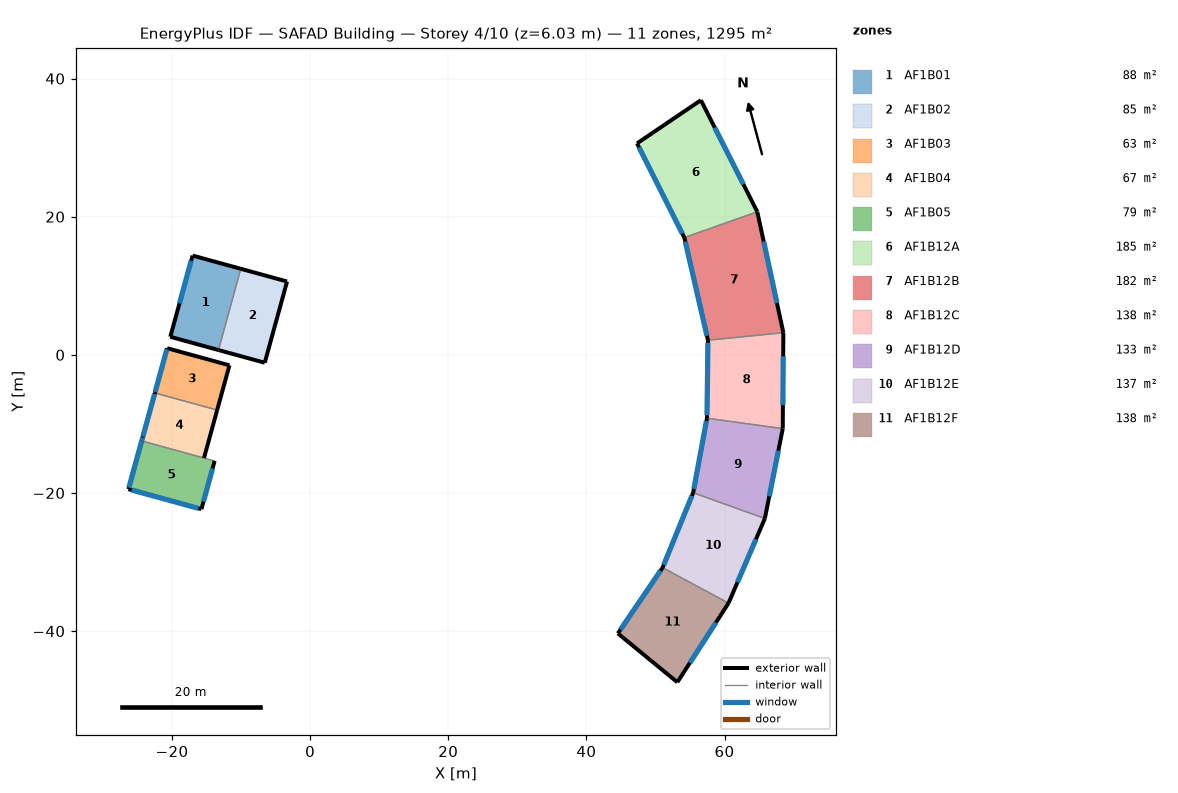
=== STOREY PLAN SPEC (per zone: floor XY polygon, exterior-wall plan segments, windows/doors) ===
zone 1: AF1B01  (88.2 m²)
  floor: (-10.04, 12.46) (-13.27, 0.70) (-20.24, 2.61) (-17.01, 14.37)
  exterior wall: (-10.04, 12.46) – (-17.01, 14.37)  [7.2 m]
  exterior wall: (-20.24, 2.61) – (-13.27, 0.70)  [7.2 m]
  exterior wall: (-17.01, 14.37) – (-20.24, 2.61)  [12.2 m]
    window: (-17.22, 13.62) – (-18.92, 7.45)  [12.8 m²]
  interior walls: 1
zone 2: AF1B02  (84.8 m²)
  floor: (-3.34, 10.62) (-6.57, -1.14) (-13.27, 0.70) (-10.04, 12.46)
  exterior wall: (-6.57, -1.14) – (-3.34, 10.62)  [12.2 m]
  exterior wall: (-3.34, 10.62) – (-10.04, 12.46)  [7.0 m]
  exterior wall: (-13.27, 0.70) – (-6.57, -1.14)  [6.9 m]
  interior walls: 1
zone 3: AF1B03  (62.8 m²)
  floor: (-11.68, -1.52) (-13.46, -8.00) (-22.48, -5.52) (-20.70, 0.96)
  exterior wall: (-13.46, -8.00) – (-11.68, -1.52)  [6.7 m]
  exterior wall: (-20.70, 0.96) – (-22.48, -5.52)  [6.7 m]
    window: (-20.74, 0.80) – (-22.43, -5.37)  [12.8 m²]
  exterior wall: (-11.68, -1.52) – (-20.70, 0.96)  [9.4 m]
  interior walls: 1
zone 4: AF1B04  (67.3 m²)
  floor: (-13.46, -8.00) (-15.37, -14.94) (-24.38, -12.46) (-22.48, -5.52)
  exterior wall: (-15.37, -14.94) – (-13.46, -8.00)  [7.2 m]
  exterior wall: (-22.48, -5.52) – (-24.38, -12.46)  [7.2 m]
    window: (-22.52, -5.68) – (-24.21, -11.85)  [12.8 m²]
    window: (-24.25, -11.97) – (-24.38, -12.45)  [1.0 m²]
  interior walls: 2
zone 5: AF1B05  (79.3 m²)
  floor: (-13.83, -15.36) (-15.74, -22.35) (-26.30, -19.45) (-24.38, -12.46)
  exterior wall: (-15.74, -22.35) – (-13.83, -15.36)  [7.2 m]
    window: (-15.45, -21.27) – (-14.12, -16.44)  [10.0 m²]
  exterior wall: (-26.30, -19.45) – (-15.74, -22.35)  [11.0 m]
    window: (-25.84, -19.57) – (-16.20, -22.22)  [20.0 m²]
  exterior wall: (-24.38, -12.46) – (-26.30, -19.45)  [7.2 m]
    window: (-24.39, -12.47) – (-26.24, -19.22)  [14.0 m²]
  interior walls: 1
zone 6: AF1B12A  (185.0 m²)
  floor: (56.58, 36.87) (64.75, 20.71) (54.19, 16.98) (47.34, 30.62)
  exterior wall: (47.34, 30.62) – (54.19, 16.98)  [15.3 m]
    window: (47.62, 30.06) – (53.90, 17.55)  [56.0 m²]
  exterior wall: (56.58, 36.87) – (47.34, 30.62)  [11.2 m]
  exterior wall: (64.75, 20.71) – (56.58, 36.87)  [18.1 m]
    window: (62.74, 24.68) – (58.59, 32.90)  [27.6 m²]
  interior walls: 1
zone 7: AF1B12B  (182.4 m²)
  floor: (64.75, 20.71) (68.52, 3.20) (57.60, 2.12) (54.19, 16.98)
  exterior wall: (68.52, 3.20) – (64.75, 20.71)  [17.9 m]
    window: (67.59, 7.50) – (65.67, 16.42)  [27.4 m²]
  exterior wall: (54.19, 16.98) – (57.60, 2.12)  [15.2 m]
    window: (54.32, 16.39) – (57.46, 2.75)  [56.0 m²]
  interior walls: 2
zone 8: AF1B12C  (137.9 m²)
  floor: (68.52, 3.20) (68.43, -10.68) (57.46, -9.18) (57.60, 2.12)
  exterior wall: (57.60, 2.12) – (57.46, -9.18)  [11.3 m]
    window: (57.60, 1.75) – (57.46, -8.75)  [42.0 m²]
  exterior wall: (68.43, -10.68) – (68.52, 3.20)  [13.9 m]
    window: (68.46, -7.27) – (68.50, -0.21)  [21.2 m²]
  interior walls: 2
zone 9: AF1B12D  (133.1 m²)
  floor: (68.43, -10.68) (65.84, -23.70) (55.46, -19.97) (57.46, -9.18)
  exterior wall: (65.84, -23.70) – (68.43, -10.68)  [13.3 m]
    window: (66.48, -20.50) – (67.80, -13.88)  [20.2 m²]
  exterior wall: (57.46, -9.18) – (55.46, -19.97)  [11.0 m]
    window: (57.38, -9.59) – (55.56, -19.43)  [40.0 m²]
  interior walls: 2
zone 10: AF1B12E  (136.5 m²)
  floor: (65.84, -23.70) (60.58, -35.95) (51.04, -30.81) (55.46, -19.97)
  exterior wall: (60.58, -35.95) – (65.84, -23.70)  [13.3 m]
    window: (61.88, -32.94) – (64.55, -26.71)  [20.3 m²]
  exterior wall: (55.46, -19.97) – (51.04, -30.81)  [11.7 m]
    window: (55.28, -20.42) – (51.20, -30.42)  [29.7 m²]
  interior walls: 2
zone 11: AF1B12F  (137.6 m²)
  floor: (60.58, -35.95) (53.17, -47.41) (44.56, -40.34) (51.04, -30.81)
  exterior wall: (44.56, -40.34) – (53.17, -47.41)  [11.1 m]
  exterior wall: (51.04, -30.81) – (44.56, -40.34)  [11.5 m]
    window: (50.73, -31.26) – (44.94, -39.78)  [41.2 m²]
  exterior wall: (53.17, -47.41) – (60.58, -35.95)  [13.6 m]
    window: (54.99, -44.59) – (58.76, -38.76)  [20.8 m²]
  interior walls: 1

=== DERIVED (storey summary) ===
Building: SAFAD Building
Storey: 4 of 10  (floor level z = 6.03 m)
Storey gross floor area: 1295.0 m²
Zones on this storey: 11
  - AF1B01: floor 88.2 m²; exterior wall 26.7 m (116.2 m²); 1 window(s) 12.8 m²; WWR 11.0%
  - AF1B02: floor 84.8 m²; exterior wall 26.1 m (113.8 m²); WWR 0.0%
  - AF1B03: floor 62.8 m²; exterior wall 22.8 m (99.4 m²); 1 window(s) 12.8 m²; WWR 12.9%
  - AF1B04: floor 67.3 m²; exterior wall 14.4 m (62.8 m²); 2 window(s) 13.8 m²; WWR 22.0%
  - AF1B05: floor 79.3 m²; exterior wall 25.4 m (110.9 m²); 3 window(s) 44.0 m²; WWR 39.7%
  - AF1B12A: floor 185.0 m²; exterior wall 44.5 m (194.2 m²); 2 window(s) 83.6 m²; WWR 43.1%
  - AF1B12B: floor 182.4 m²; exterior wall 33.2 m (144.6 m²); 2 window(s) 83.4 m²; WWR 57.7%
  - AF1B12C: floor 137.9 m²; exterior wall 25.2 m (109.8 m²); 2 window(s) 63.2 m²; WWR 57.6%
  - AF1B12D: floor 133.1 m²; exterior wall 24.2 m (105.7 m²); 2 window(s) 60.2 m²; WWR 57.0%
  - AF1B12E: floor 136.5 m²; exterior wall 25.0 m (109.2 m²); 2 window(s) 50.0 m²; WWR 45.8%
  - AF1B12F: floor 137.6 m²; exterior wall 36.3 m (158.3 m²); 2 window(s) 62.0 m²; WWR 39.2%
Zone adjacency: (none detected)